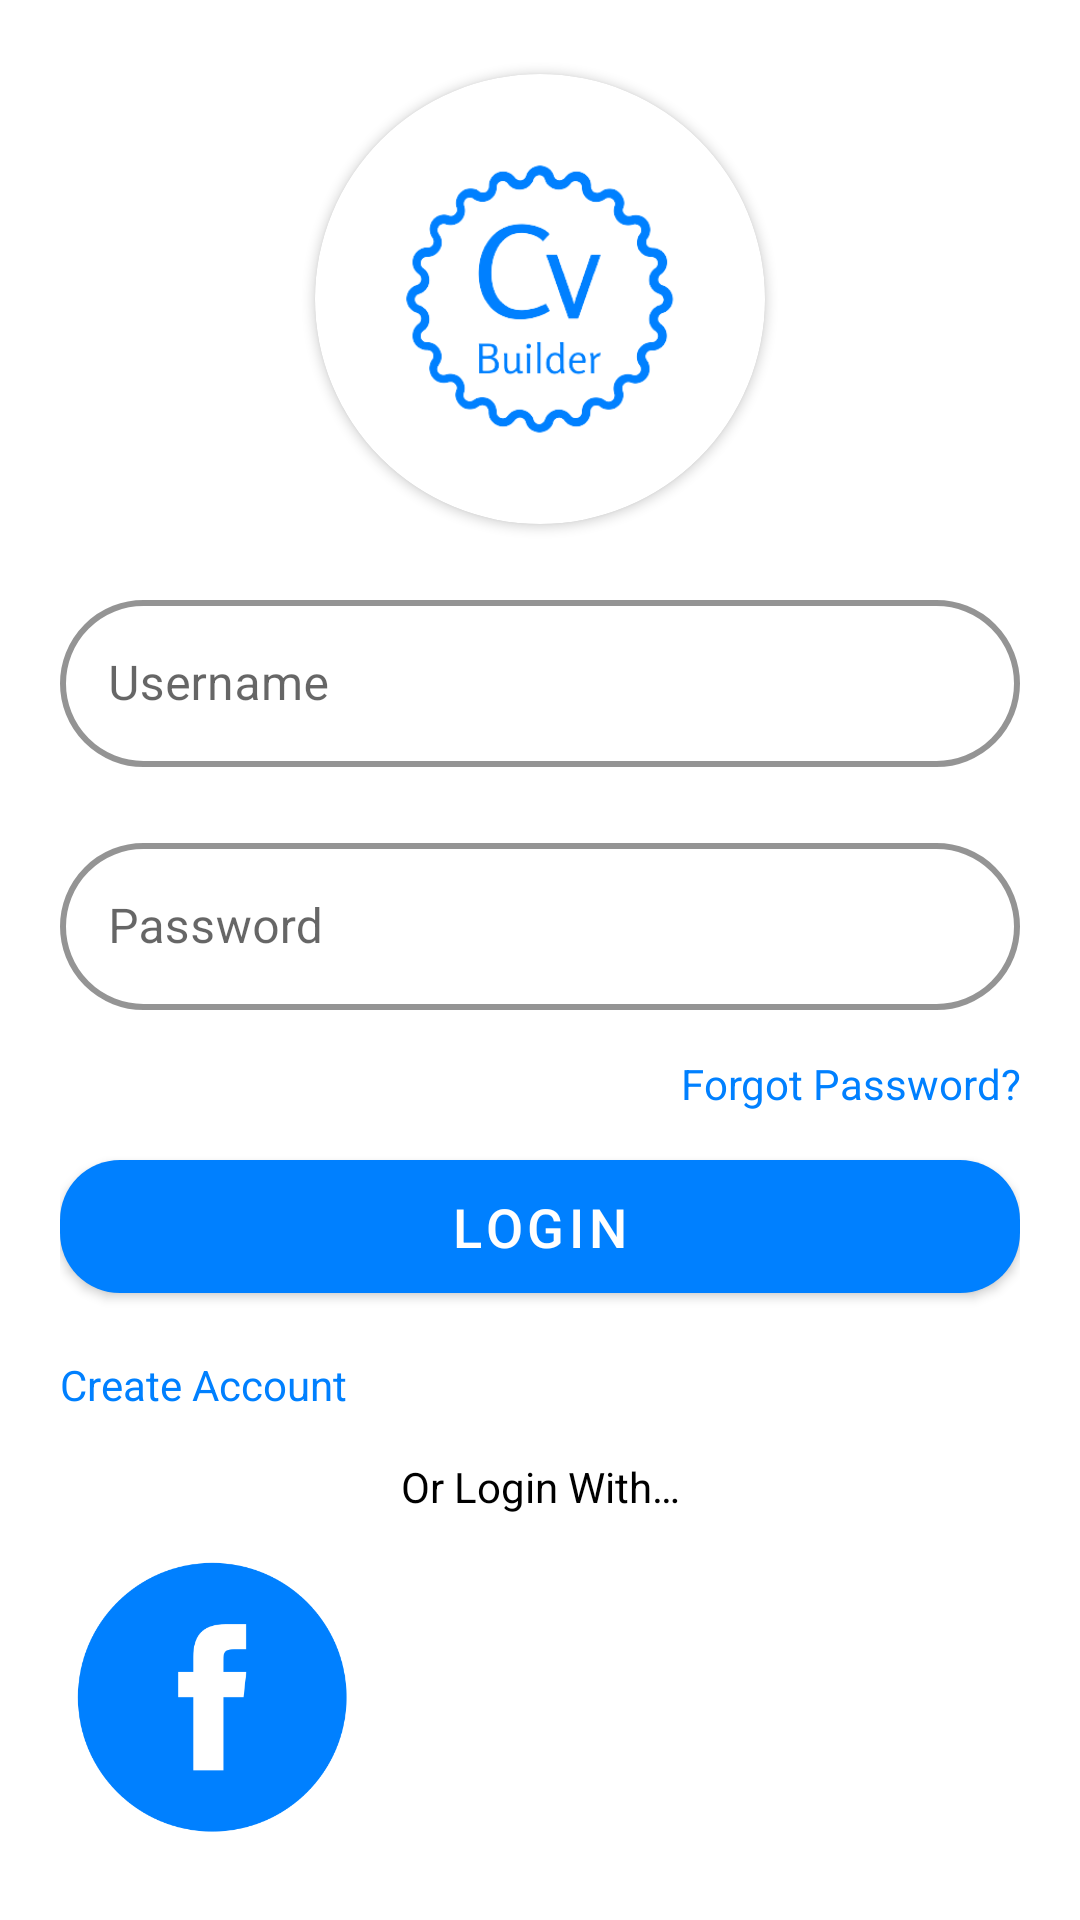

The Android layout XML behind this screen, and the referenced resources:
<!-- AndroidManifest.xml: application theme Theme.CvBuilder -->
<!-- res/layout/fragment_login.xml -->
<?xml version="1.0" encoding="utf-8"?>
<LinearLayout
        xmlns:android="http://schemas.android.com/apk/res/android"
        android:layout_width="match_parent"
        android:layout_height="match_parent"
        xmlns:app="http://schemas.android.com/apk/res-auto"
        android:gravity="center"
        android:orientation="vertical"
        android:padding="20dp"
>

    <androidx.cardview.widget.CardView
            android:layout_width="wrap_content"
            android:layout_height="wrap_content"
            android:elevation="10dp"
            app:cardCornerRadius="75dp">
        <LinearLayout android:layout_width="150dp" android:layout_height="150dp">
            <ImageView
                    android:layout_width="match_parent"
                    android:layout_height="match_parent"
                    android:src="@drawable/cv_logo"
                    android:scaleType="centerCrop"
                    android:adjustViewBounds="true"
                    android:cropToPadding="true"
            />
        </LinearLayout>
    </androidx.cardview.widget.CardView>

    <com.google.android.material.textfield.TextInputLayout
            android:id="@+id/usernameTI"
            android:layout_height="wrap_content"
            android:layout_width="match_parent"
            android:hint="@string/username"
            style = "@style/custom_outline"
            app:boxStrokeColor="@color/primary"
            app:hintTextColor="@color/primary"
            app:boxStrokeWidth="2dp"
            android:layout_marginTop="20dp">
        <com.google.android.material.textfield.TextInputEditText
                android:id="@+id/username"
                android:layout_width="match_parent"
                android:layout_height="wrap_content"/>
    </com.google.android.material.textfield.TextInputLayout>

    <com.google.android.material.textfield.TextInputLayout
            android:layout_height="wrap_content"
            android:layout_width="match_parent"
            android:hint="@string/password"
            style = "@style/custom_outline"
            app:boxStrokeColor="@color/primary"
            app:hintTextColor="@color/primary"
            app:boxStrokeWidth="2dp"
            android:layout_marginTop="20dp">
        <com.google.android.material.textfield.TextInputEditText
                android:id="@+id/password"
                android:layout_width="match_parent"
                android:inputType="textPassword"
                app:passwordToggleEnabled="true"
                android:layout_height="wrap_content"/>
    </com.google.android.material.textfield.TextInputLayout>

    <TextView
            android:id="@+id/forgot_password"
            android:layout_width="match_parent"
            android:layout_height="wrap_content"
            android:text="@string/forgot_password"
            android:layout_marginTop="15dp"
            android:textAlignment="textEnd"
            android:textColor="@color/primary"/>
    <com.google.android.material.button.MaterialButton
            android:id="@+id/loginBtn"
            android:layout_marginTop="10dp"
            android:layout_width="match_parent"
            android:layout_height="wrap_content"
            android:textAllCaps="true"
            android:paddingVertical="10dp"
            android:textSize="18dp"
            app:cornerRadius="20dp"
            android:text="@string/login"
    />


    <TextView
            android:id="@+id/createAccount"
            android:layout_width="match_parent"
            android:layout_height="wrap_content"
            android:text="@string/create_account"
            android:clickable="true"
            android:layout_marginTop="15dp"
            android:textAlignment="textStart"
            android:textColor="@color/primary"/>
    <TextView
            android:layout_width="match_parent"
            android:layout_height="wrap_content"
            android:text="@string/or_login_with"
            android:layout_marginTop="15dp"
            android:textAlignment="center"
            android:textColor="@color/black"/>

    <LinearLayout
            android:layout_width="match_parent"
            android:layout_height="wrap_content"
            android:layout_marginTop="10dp"
            android:orientation="horizontal">
        <ImageView
                android:id="@+id/loginFacebookButton"
                android:layout_width="100dp"
                android:layout_height="100dp"
                android:src="@drawable/facebook_icn"/>
    </LinearLayout>

</LinearLayout>
<!-- resources referenced by this layout -->
<resources>
  <color name="black">#FF000000</color>
  <color name="primary">#0080FF</color>
  <!-- drawable cv_logo: png bitmap (drawable, 30492 bytes) -->
  <!-- drawable facebook_icn: png bitmap (drawable, 10792 bytes) -->
  <string name="create_account">Create Account</string>
  <string name="forgot_password">Forgot Password?</string>
  <string name="login">Login</string>
  <string name="or_login_with">Or Login With…</string>
  <string name="password">Password</string>
  <string name="username">Username</string>
  <style name="custom_outline" parent="Widget.MaterialComponents.TextInputLayout.OutlinedBox">
          <item name="boxBackgroundMode">outline</item>
          <item name="boxCornerRadiusBottomEnd">32dp</item>
          <item name="boxCornerRadiusBottomStart">32dp</item>
          <item name="boxCornerRadiusTopEnd">32dp</item>
          <item name="boxCornerRadiusTopStart">32dp</item>
      </style>
  <style name="Theme.CvBuilder" parent="Theme.MaterialComponents.DayNight.DarkActionBar">
          
          <item name="colorPrimary">@color/secondary</item>
          <item name="colorPrimaryVariant">@color/primary</item>
          <item name="colorOnPrimary">@color/white</item>
          
          <item name="colorSecondary">@color/teal_200</item>
          <item name="colorSecondaryVariant">@color/teal_700</item>
          <item name="colorOnSecondary">@color/black</item>
          
          <item name="android:statusBarColor" tools:targetApi="l">?attr/colorPrimaryVariant</item>
          
      </style>
  <color name="secondary">#0080FF</color>
  <color name="white">#FFFFFFFF</color>
  <color name="teal_200">#FF03DAC5</color>
  <color name="teal_700">#FF018786</color>
</resources>
